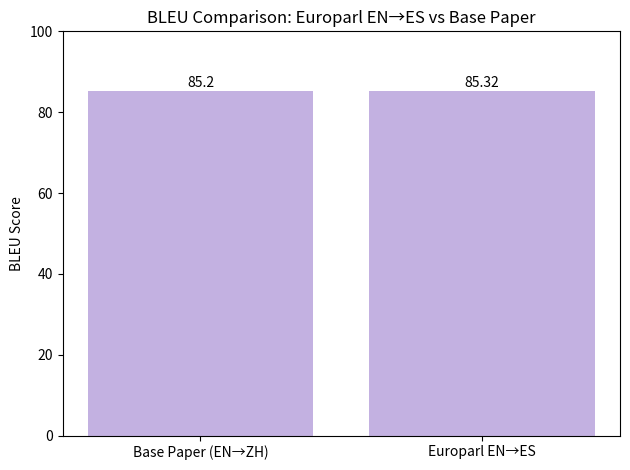
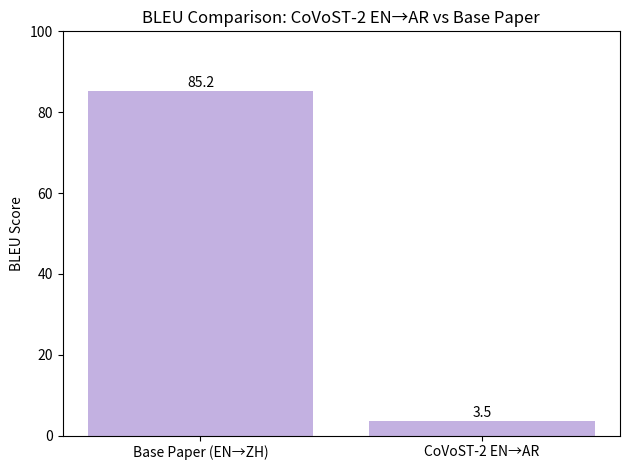
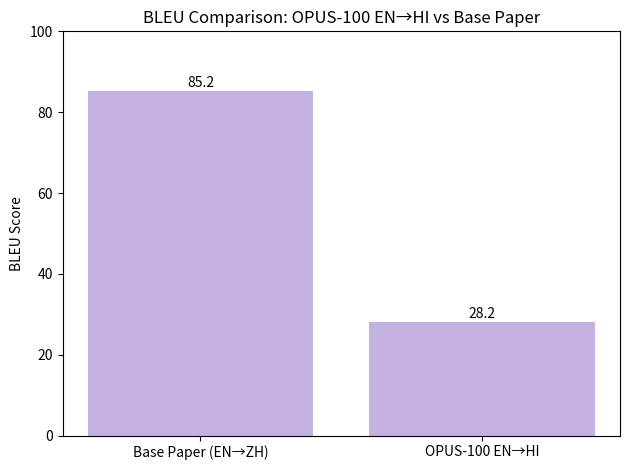

Write the Python code that produced these figures, in order.
import matplotlib.pyplot as plt

# Base paper BLEU (WMT News EN→ZH)
base_bleu = 85.20

# Fine-tuned model BLEU scores
comparisons = [
    ("Europarl EN→ES", 85.32),
    ("CoVoST-2 EN→AR", 3.50),
    ("OPUS-100 EN→HI", 28.20)
]

for name, bleu in comparisons:
    plt.figure()
    
    labels = ["Base Paper (EN→ZH)", name]
    scores = [base_bleu, bleu]
    
    plt.bar(labels, scores, color="#C3B1E1")  # Pastel Purple
    
    plt.ylabel("BLEU Score")
    plt.title(f"BLEU Comparison: {name} vs Base Paper")
    
    # Values on bars
    for i, score in enumerate(scores):
        plt.text(i, score + 1, f"{score}", ha="center", fontsize=10)
    
    plt.ylim(0, 100)
    plt.tight_layout()
    
    # Save for paper
    file_name = name.replace(" ", "_").replace("→", "to")
    plt.savefig(f"{file_name}_vs_base.png", dpi=300)
    
    plt.show()
